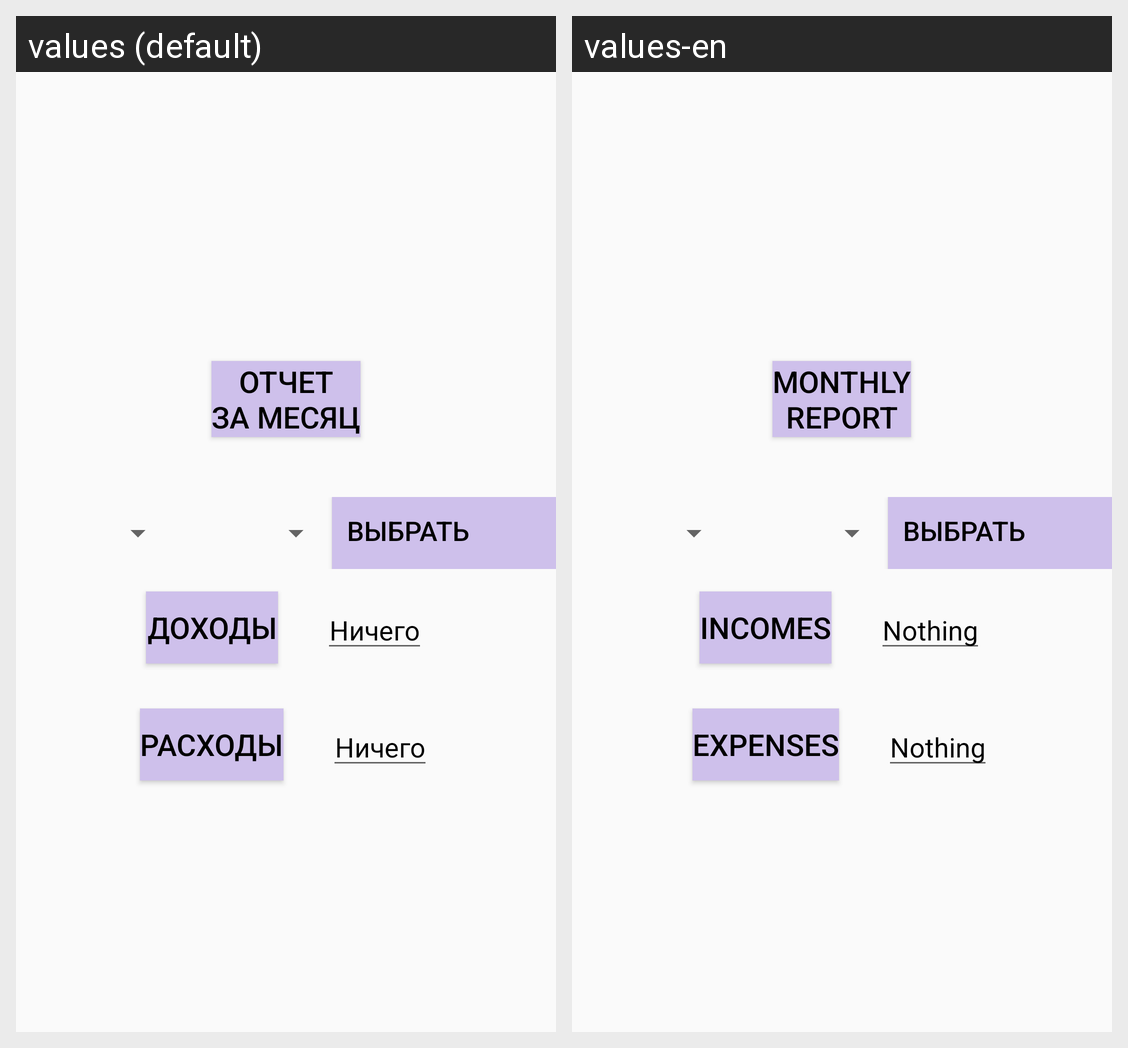

Strings drawn on this Android screen and how each of the app's shown locales translates them:
Android screen res/layout/activity_report.xml rendered under 2 locales, left to right: values (default), values-en. Device: Nexus 5 (rendered at 1080×1920; each locale shown at half size, 540×960, under a caption strip naming it); theme AppTheme.
Strings drawn on this screen, with the default value and each locale's value (text and hints the layout hard-codes, and strings that could not be matched under every locale, appear in the picture but are not listed):

text_monthly_report
  values: Отчет
      за месяц
  values-en: Monthly
      report

select
  values: Выбрать
  values-en: Выбрать

incomes_text
  values: Доходы
  values-en: Incomes

label_default_for_result
  values: Ничего
  values-en: Nothing

expenses_text
  values: Расходы
  values-en: Expenses
